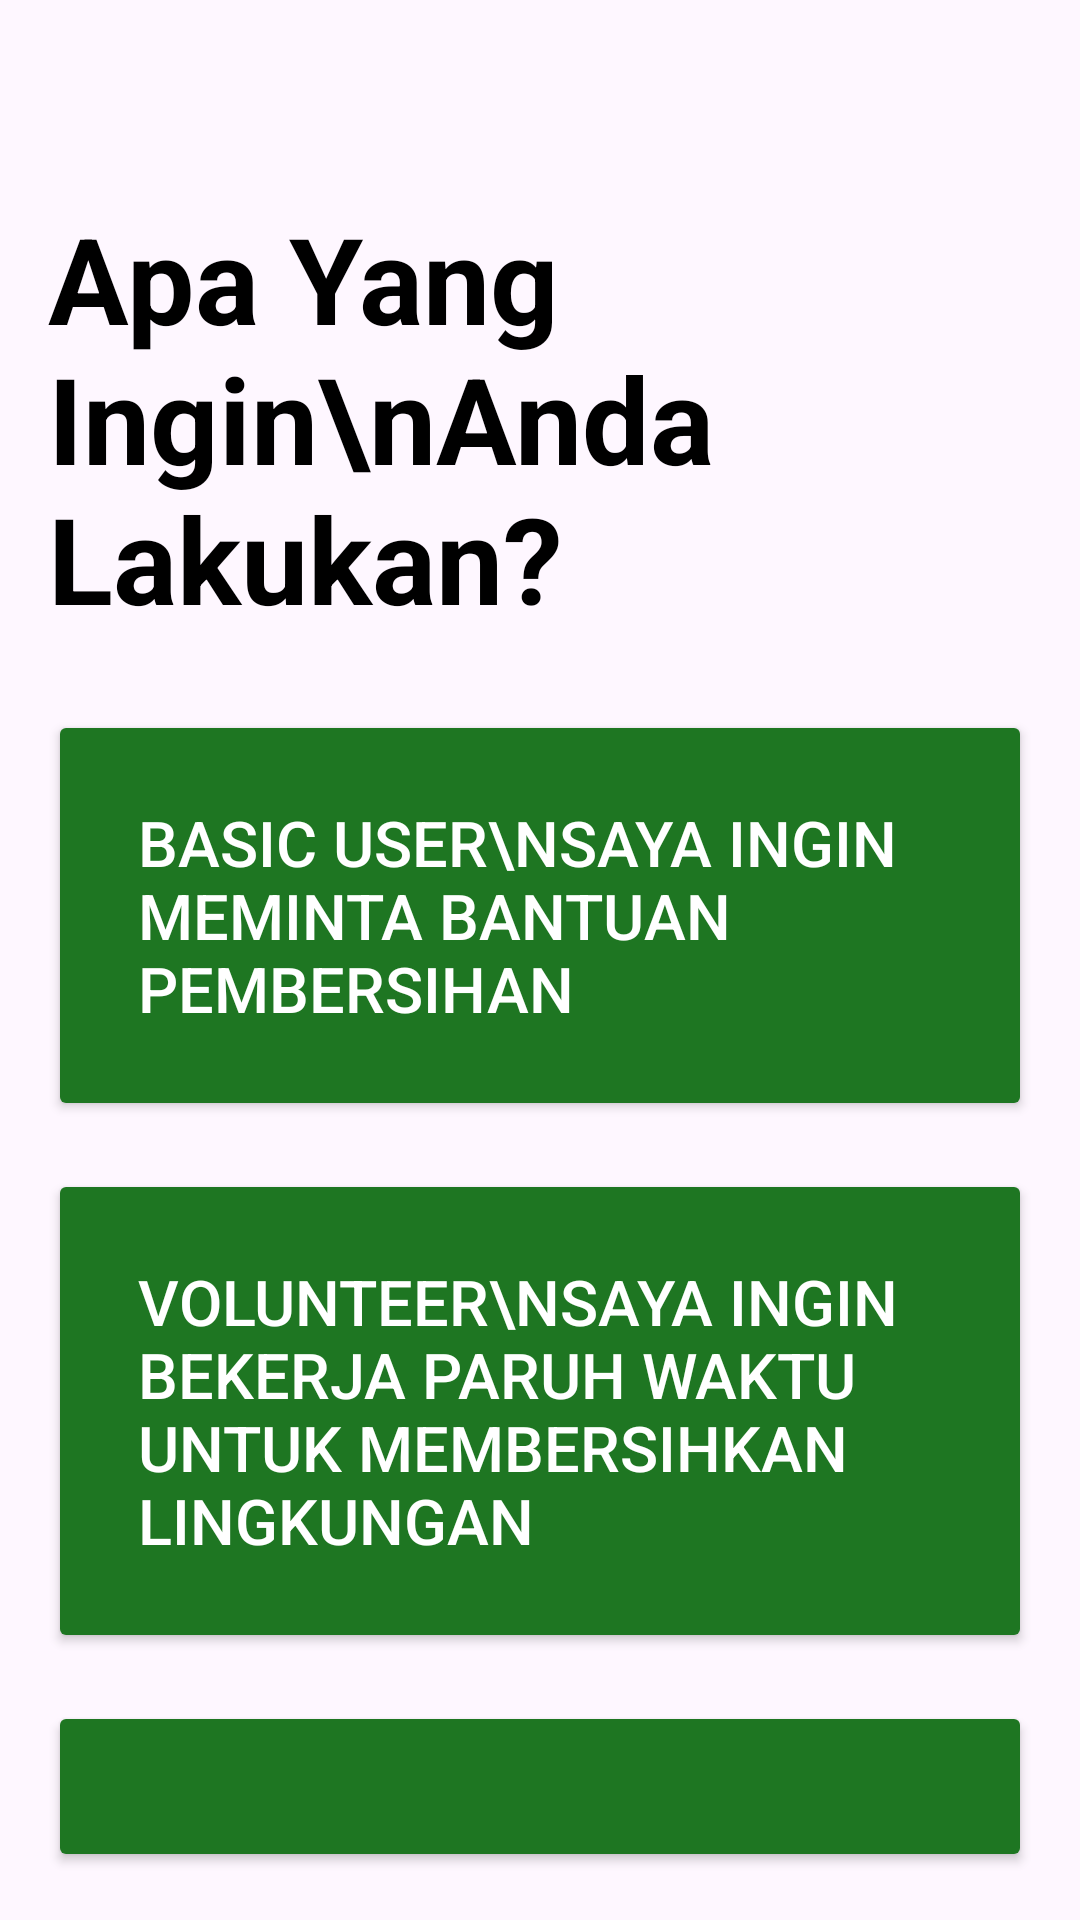

This screen was rendered from an Android layout file. Write that file and the resources it references.
<!-- AndroidManifest.xml: application theme Theme.ProjectMobile -->
<!-- res/layout/memilih_role.xml -->
<?xml version="1.0" encoding="utf-8"?>
<LinearLayout xmlns:android="http://schemas.android.com/apk/res/android"
    xmlns:tools="http://schemas.android.com/tools"
    android:layout_width="match_parent"
    android:layout_height="match_parent"
    android:orientation="vertical"
    android:padding="16dp"
    tools:context=".MemilihRole">

    <View
        android:layout_width="match_parent"
        android:layout_height="50dp" />

    <TextView
        android:id="@+id/textViewTitle"
        android:layout_width="wrap_content"
        android:layout_height="wrap_content"
        android:layout_marginBottom="24dp"
        android:text="Apa Yang Ingin\nAnda Lakukan?"
        android:textColor="@android:color/black"
        android:textSize="40sp"
        android:textStyle="bold" />

    <Button
        android:id="@+id/buttonBasicUser"
        android:layout_width="match_parent"
        android:layout_height="wrap_content"
        android:minHeight="100dp"
        android:text="Basic User\nSaya ingin meminta bantuan pembersihan"
        android:textAlignment="viewStart"
        android:padding="30dp"
        android:textSize="21sp"
        android:backgroundTint="#1E7622"
        android:layout_marginBottom="16dp"
        android:textColor="@android:color/white" />

    <Button
        android:id="@+id/buttonVolunteer"
        android:layout_width="match_parent"
        android:layout_height="wrap_content"
        android:minHeight="100dp"
        android:text="Volunteer\nSaya ingin bekerja paruh waktu untuk membersihkan lingkungan"
        android:textAlignment="viewStart"
        android:padding="30dp"
        android:textSize="21sp"
        android:backgroundTint="#1E7622"
        android:layout_marginBottom="16dp"
        android:textColor="@android:color/white" />

    <Button
        android:id="@+id/buttonMitra"
        android:layout_width="match_parent"
        android:layout_height="wrap_content"
        android:minHeight="100dp"
        android:text="Mitra\nSaya merupakan mitra KLIN untuk membersihkan lingkungan"
        android:textAlignment="viewStart"
        android:padding="30dp"
        android:textSize="21sp"
        android:backgroundTint="#1E7622"
        android:textColor="@android:color/white" />
</LinearLayout>
<!-- resources referenced by this layout -->
<resources>
  <style name="Theme.ProjectMobile" parent="Base.Theme.ProjectMobile" />
  <style name="Base.Theme.ProjectMobile" parent="Theme.Material3.DayNight.NoActionBar">
          
          <item name="colorPrimary">@color/colorPrimary</item>
          <item name="android:textColorSecondary">@color/textSecondary</item>
      </style>
  <color name="colorPrimary">#1E7622</color>
  <color name="textSecondary">#D9D9D9</color>
</resources>
